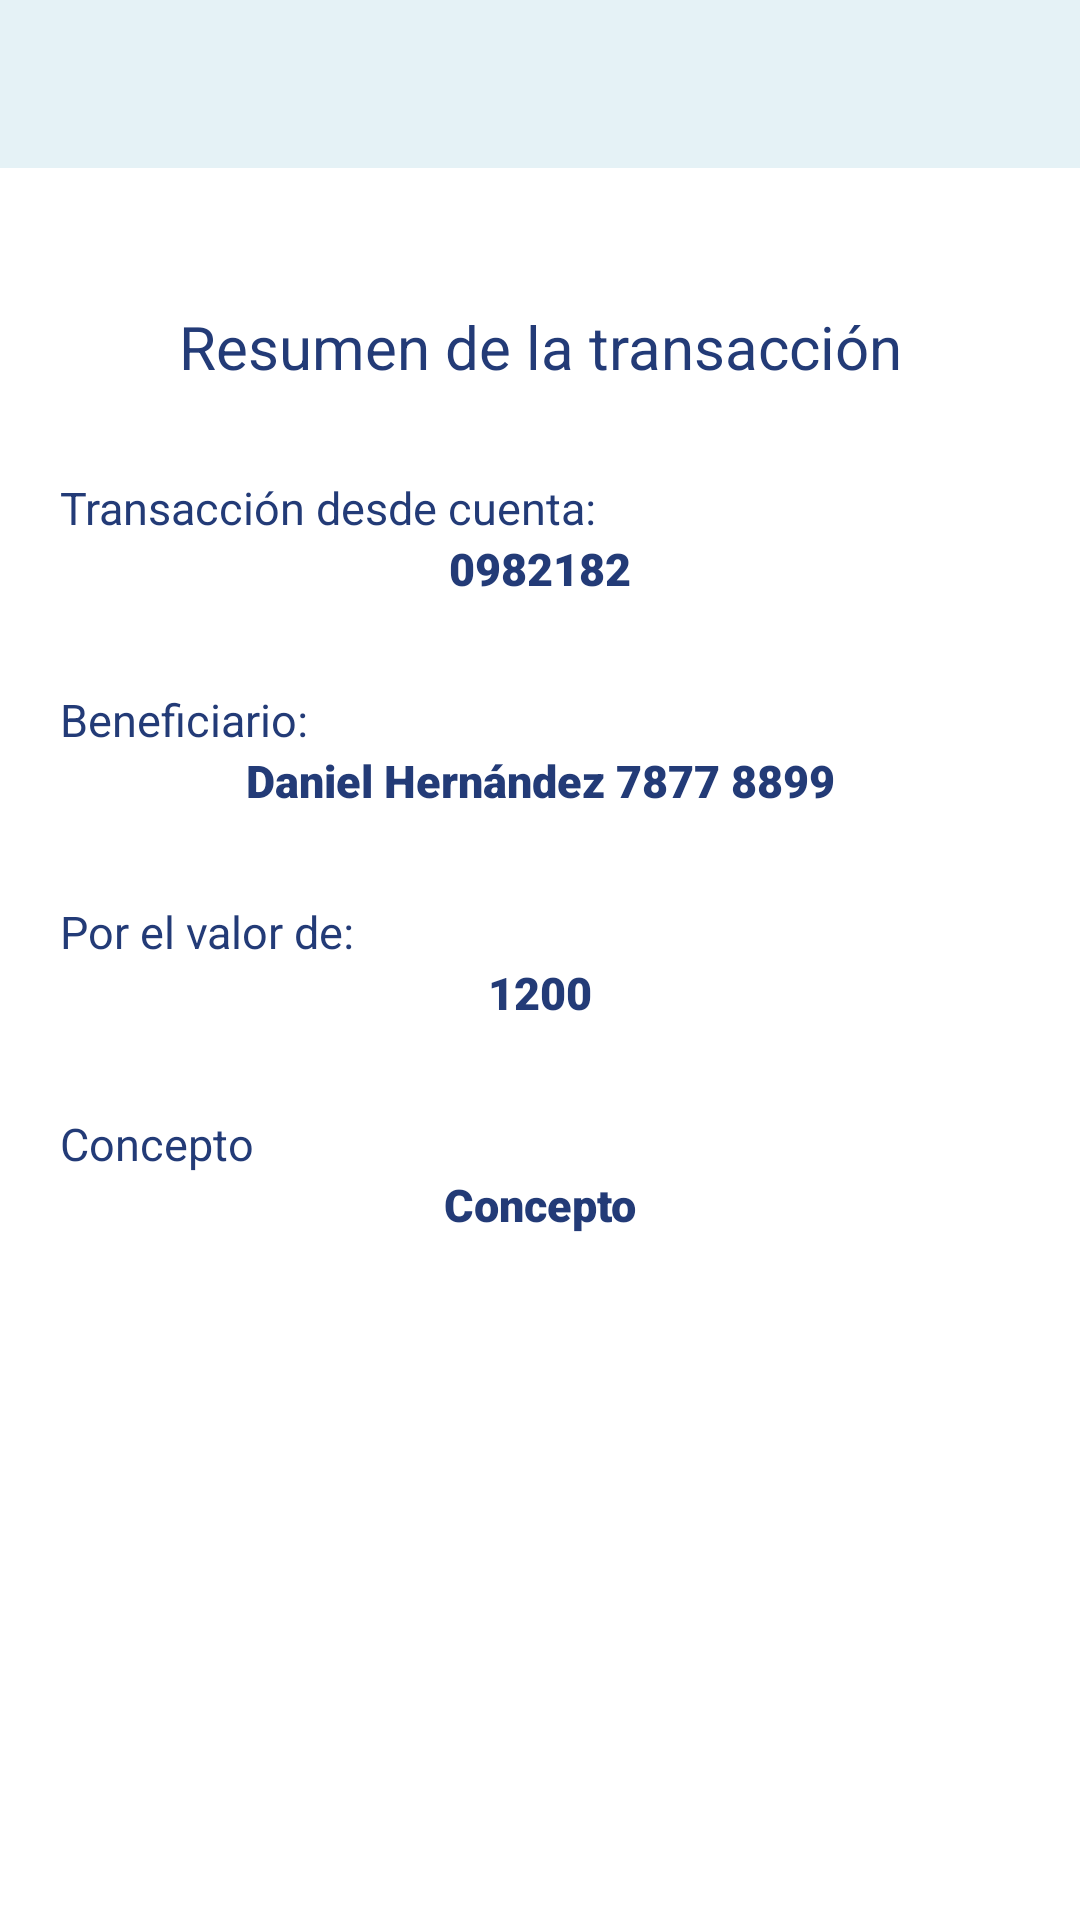

Write the Android layout XML for this screen, with the resource values it uses.
<!-- AndroidManifest.xml: application theme Theme.AppCompat.Light.NoActionBar -->
<!-- res/layout/activity_resumen_transaccion.xml -->
<?xml version="1.0" encoding="utf-8"?>
<LinearLayout xmlns:android="http://schemas.android.com/apk/res/android"
    xmlns:tools="http://schemas.android.com/tools"
    android:layout_width="match_parent"
    android:layout_height="match_parent"
    xmlns:app="http://schemas.android.com/apk/res-auto"
    android:orientation="vertical"
    android:background="@color/white"
    tools:context=".ui.permisos.EnrollaUni">

    <com.google.android.material.appbar.AppBarLayout
        android:layout_width="match_parent"
        android:layout_height="wrap_content"
        android:theme="@style/AppTheme.AppBarOverlay">

        <androidx.appcompat.widget.Toolbar
            android:id="@+id/toolbar"
            android:layout_width="match_parent"
            android:layout_height="?attr/actionBarSize"
            android:background="@color/gray_claro"
            android:elevation="4dp"
            app:popupTheme="@style/AppTheme.AppBarOverlay"/>

    </com.google.android.material.appbar.AppBarLayout>


    <ScrollView
        android:layout_width="match_parent"
        android:layout_height="match_parent"
        >

    <LinearLayout
        android:layout_width="match_parent"
        android:layout_height="wrap_content"
        android:orientation="vertical"
        android:layout_marginBottom="@dimen/marginPantallasV"
        android:layout_marginTop="@dimen/marginPantallasV"
        android:layout_marginRight="@dimen/marginPantallasH"
        android:layout_marginLeft="@dimen/marginPantallasH">

        <TextView
            android:layout_width="match_parent"
            android:layout_height="wrap_content"
            android:fontFamily="sans-serif"
            android:text="@string/resumenTransaccion"
            android:textSize="@dimen/resumenP4"
            android:layout_marginTop="@dimen/treintaSP"
            android:textAlignment="center"
            android:textColor="@color/azulito" />

        <TextView
            android:layout_width="match_parent"
            android:layout_height="wrap_content"
            android:fontFamily="sans-serif"
            android:text="@string/origen"
            android:textSize="@dimen/tvPantalla2M2"
            android:layout_marginTop="@dimen/treintaSP"
            android:textColor="@color/azulito" />

        <TextView
            android:gravity="center"
            android:id="@+id/tvCuentaOrigen"
            android:layout_width="match_parent"
            android:layout_height="wrap_content"
            android:fontFamily="sans-serif-black"
            android:text="@string/numeroCuenta"
            android:textSize="@dimen/tvPantalla2M2"
            android:textColor="@color/azulito" />

        <TextView
            android:layout_width="match_parent"
            android:layout_height="wrap_content"
            android:fontFamily="sans-serif"
            android:text="@string/beneficiario"
            android:textSize="@dimen/tvPantalla2M2"
            android:layout_marginTop="@dimen/treintaSP"
            android:textColor="@color/azulito" />

        <TextView
            android:gravity="center"
            android:id="@+id/tvBeneficiario"
            android:layout_width="match_parent"
            android:layout_height="wrap_content"
            android:fontFamily="sans-serif-black"
            android:text="@string/nombreBeneficiario"
            android:textSize="@dimen/tvPantalla2M2"
            android:textColor="@color/azulito" />

        <TextView
            android:layout_width="match_parent"
            android:layout_height="wrap_content"
            android:fontFamily="sans-serif"
            android:text="@string/valor"
            android:textSize="@dimen/tvPantalla2M2"
            android:layout_marginTop="@dimen/treintaSP"
            android:textColor="@color/azulito" />

        <TextView
            android:gravity="center"
            android:id="@+id/tvMonto"
            android:layout_width="match_parent"
            android:layout_height="wrap_content"
            android:fontFamily="sans-serif-black"
            android:text="@string/cantidad"
            android:textSize="@dimen/tvPantalla2M2"
            android:textColor="@color/azulito" />

        <TextView
            android:layout_width="match_parent"
            android:layout_height="wrap_content"
            android:fontFamily="sans-serif"
            android:text="@string/conceptoResumen"
            android:textSize="@dimen/tvPantalla2M2"
            android:layout_marginTop="@dimen/treintaSP"
            android:textColor="@color/azulito" />

        <TextView
            android:gravity="center"
            android:id="@+id/tvConcepto"
            android:layout_width="match_parent"
            android:layout_height="wrap_content"
            android:fontFamily="sans-serif-black"
            android:text="@string/concepto"
            android:textSize="@dimen/tvPantalla2M2"
            android:textColor="@color/azulito" />


        <Button
            android:id="@+id/btnAceptar"
            android:layout_width="@dimen/btnPantalla2"
            android:layout_gravity="center"
            android:layout_height="wrap_content"
            android:layout_marginTop="@dimen/margen1P3"
            android:text="@string/btnAceptarP3"
            android:textColor="@color/white"
            android:background="@drawable/boton_continuar"
            android:layout_marginBottom="@dimen/marginScrollBotton"
            />

    </LinearLayout>

    </ScrollView>

</LinearLayout>
<!-- resources referenced by this layout -->
<resources>
  <color name="azulito">#233B77</color>
      +
  <color name="gray_claro">#E5F2F6</color>
  <color name="white">#FFFFFFFF</color>
      +
  <dimen name="btnPantalla2">200dp</dimen>
  <dimen name="margen1P3">100dp</dimen>
  <dimen name="marginPantallasH">20dp</dimen>
  <dimen name="marginPantallasV">16dp</dimen>
  <dimen name="marginScrollBotton">24dp</dimen>
  <dimen name="resumenP4">20sp</dimen>
  <dimen name="treintaSP">30sp</dimen>
  <dimen name="tvPantalla2M2">15sp</dimen>
  <string name="beneficiario">Beneficiario:</string>
  <string name="btnAceptarP3">Aceptar</string>
  <string name="cantidad">1200</string>
  <string name="concepto">Concepto</string>
  <string name="conceptoResumen">Concepto</string>
  <string name="nombreBeneficiario">Daniel Hernández 7877 8899</string>
  <string name="numeroCuenta">0982182</string>
  <string name="origen">Transacción desde cuenta:</string>
  <string name="resumenTransaccion">Resumen de la transacción</string>
  <string name="valor">Por el valor de:</string>
  <style name="AppTheme.AppBarOverlay" parent="ThemeOverlay.AppCompat.Dark.ActionBar" />
</resources>
